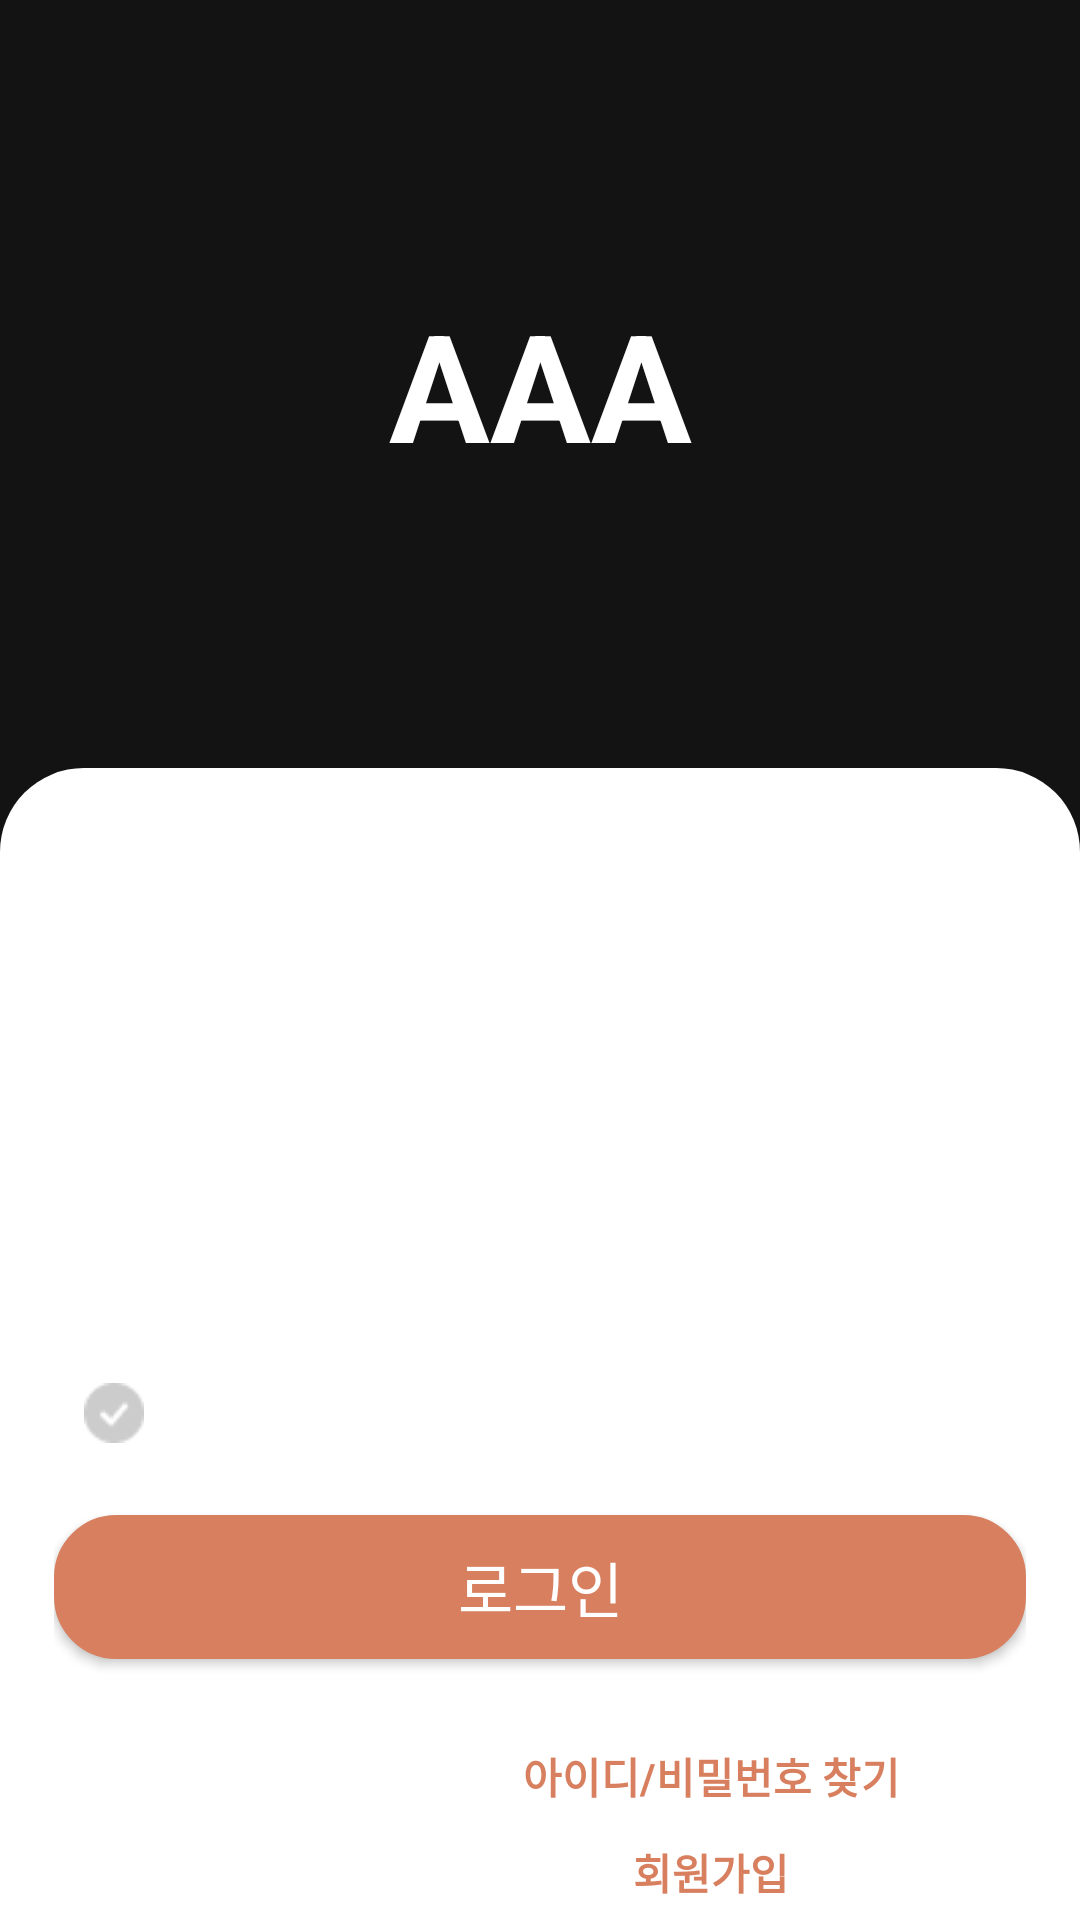

Here is an Android app screen rendered from its layout file. Give the layout XML and the strings, colors and styles it references.
<!-- AndroidManifest.xml: application theme Theme.AppCompat.NoActionBar -->
<!-- res/layout/activity_login.xml -->
<?xml version="1.0" encoding="utf-8"?>
<androidx.constraintlayout.widget.ConstraintLayout xmlns:android="http://schemas.android.com/apk/res/android"
    xmlns:app="http://schemas.android.com/apk/res-auto"
    xmlns:tools="http://schemas.android.com/tools"
    android:layout_width="match_parent"
    android:layout_height="match_parent"
    tools:context=".activity.ActivityLogin">

    <androidx.constraintlayout.widget.Guideline
        android:id="@+id/gl_horizon1"
        android:layout_width="wrap_content"
        android:layout_height="wrap_content"
        android:orientation="horizontal"
        app:layout_constraintGuide_percent="0.4"/>

    <androidx.constraintlayout.widget.Guideline
        android:id="@+id/gl_horizon2"
        android:layout_width="wrap_content"
        android:layout_height="wrap_content"
        android:orientation="horizontal"
        app:layout_constraintGuide_percent="0.45"/>

    <androidx.constraintlayout.widget.Guideline
        android:id="@+id/gl_horizon3"
        android:layout_width="wrap_content"
        android:layout_height="wrap_content"
        android:orientation="horizontal"
        app:layout_constraintGuide_percent="0.9"/>

    <ImageView
        android:layout_width="match_parent"
        android:layout_height="0dp"
        app:layout_constraintTop_toTopOf="parent"
        app:layout_constraintBottom_toTopOf="@id/gl_horizon2"
        android:src="@drawable/bakcground_img_login"
        android:scaleType="fitXY"/>
    <View
        android:layout_width="match_parent"
        android:layout_height="0dp"
        app:layout_constraintTop_toTopOf="parent"
        app:layout_constraintBottom_toTopOf="@id/gl_horizon2"
        android:background="#99000000"/>

    <TextView
        android:layout_width="match_parent"
        android:layout_height="0dp"
        android:autoSizeMaxTextSize="50dp"
        android:autoSizeTextType="uniform"
        android:gravity="center"
        android:text="AAA"
        android:textColor="@color/white"
        android:textStyle="bold"
        app:layout_constraintBottom_toTopOf="@id/gl_horizon1"
        app:layout_constraintTop_toTopOf="parent"
        app:layout_constraintVertical_bias="0.0"
        tools:layout_editor_absoluteX="0dp" />

    <View
        android:layout_width="match_parent"
        android:layout_height="0dp"
        app:layout_constraintTop_toTopOf="@id/gl_horizon1"
        app:layout_constraintBottom_toBottomOf="parent"
        android:background="@drawable/bg_login"/>

    <androidx.constraintlayout.widget.ConstraintLayout
        android:layout_width="0dp"
        android:layout_height="0dp"
        app:layout_constraintTop_toTopOf="@id/gl_horizon2"
        app:layout_constraintBottom_toBottomOf="@id/gl_horizon3"
        app:layout_constraintStart_toStartOf="parent"
        app:layout_constraintEnd_toEndOf="parent"
        app:layout_constraintWidth_percent="0.9">

        <TextView
            android:id="@+id/tv_id"
            android:layout_width="match_parent"
            android:layout_height="0dp"
            app:layout_constraintHeight_percent="0.08"
            android:text="전화번호"
            android:autoSizeTextType="uniform"
            app:layout_constraintTop_toTopOf="parent"/>
        <EditText
            android:id="@+id/edt_id"
            android:layout_width="match_parent"
            android:layout_height="0dp"
            app:layout_constraintHeight_percent="0.2"
            app:layout_constraintTop_toBottomOf="@id/tv_id"
            android:padding="10dp"
            android:hint="- 없이 입력"/>
        <TextView
            android:id="@+id/tv_pw"
            android:layout_width="match_parent"
            android:layout_height="0dp"
            app:layout_constraintHeight_percent="0.08"
            android:text="비밀번호"
           android:autoSizeTextType="uniform"
            app:layout_constraintTop_toBottomOf="@id/edt_id"/>
        <EditText
            android:id="@+id/edt_pw"
            android:layout_width="match_parent"
            android:layout_height="0dp"
            app:layout_constraintHeight_percent="0.2"
            app:layout_constraintTop_toBottomOf="@id/tv_pw"
            android:padding="10dp"
            android:hint="영소문자, 숫자 8자 이상"/>

        <androidx.constraintlayout.widget.ConstraintLayout
            android:id="@+id/cl_autologin"
            android:layout_width="wrap_content"
            android:layout_height="0dp"
            app:layout_constraintHeight_percent="0.08"
            app:layout_constraintTop_toBottomOf="@id/edt_pw"
            app:layout_constraintStart_toStartOf="parent"
            android:paddingHorizontal="10dp"
            android:layout_marginVertical="10dp">

            <ImageView
                android:id="@+id/iv_autologin"
                android:layout_width="20dp"
                android:layout_height="20dp"
                android:background="@mipmap/uncheck"
                app:layout_constraintTop_toTopOf="parent"
                app:layout_constraintBottom_toBottomOf="parent"
                app:layout_constraintStart_toStartOf="parent"/>
            <TextView
                android:id="@+id/tv_autologin"
                android:layout_width="wrap_content"
                android:layout_height="match_parent"
                android:text="자동로그인"
                app:layout_constraintStart_toEndOf="@id/iv_autologin"
                android:gravity="center"
                android:paddingHorizontal="10dp"/>

        </androidx.constraintlayout.widget.ConstraintLayout>

        <androidx.appcompat.widget.AppCompatButton
            android:id="@+id/btn_login"
            android:layout_width="match_parent"
            android:layout_height="wrap_content"
            app:layout_constraintTop_toBottomOf="@id/cl_autologin"
            app:layout_constraintBottom_toBottomOf="parent"
            android:background="@drawable/bg_login_input"
            android:backgroundTint="#D77F5E"
            android:text="로그인"
            android:autoSizeTextType="uniform"
            android:autoSizeMaxTextSize="20dp"
            android:textColor="@color/white"
            android:layout_marginVertical="10dp"/>

    </androidx.constraintlayout.widget.ConstraintLayout>

    <androidx.constraintlayout.widget.ConstraintLayout
        android:id="@+id/cl_find"
        android:layout_width="wrap_content"
        android:layout_height="0dp"
        app:layout_constraintHeight_percent="0.05"
        app:layout_constraintBottom_toTopOf="@id/cl_new"
        app:layout_constraintStart_toStartOf="parent"
        app:layout_constraintEnd_toEndOf="parent">
        <TextView
            android:id="@+id/tv_find_account"
            android:layout_width="wrap_content"
            android:layout_height="wrap_content"
            app:layout_constraintTop_toTopOf="parent"
            app:layout_constraintBottom_toBottomOf="parent"
            app:layout_constraintStart_toStartOf="parent"
            app:layout_constraintEnd_toStartOf="@id/tv_find"
            android:text="계정이 잊으셨나요?"/>
        <TextView
            android:id="@+id/tv_find"
            android:layout_width="wrap_content"
            android:layout_height="wrap_content"
            app:layout_constraintTop_toTopOf="parent"
            app:layout_constraintBottom_toBottomOf="parent"
            app:layout_constraintStart_toEndOf="@id/tv_find_account"
            android:paddingHorizontal="10dp"
            android:text="아이디/비밀번호 찾기"
            android:textStyle="bold"
            android:textColor="#D77F5E"/>

    </androidx.constraintlayout.widget.ConstraintLayout>


    <androidx.constraintlayout.widget.ConstraintLayout
        android:id="@+id/cl_new"
        android:layout_width="wrap_content"
        android:layout_height="0dp"
        app:layout_constraintHeight_percent="0.05"
        app:layout_constraintBottom_toBottomOf="parent"
        app:layout_constraintStart_toStartOf="parent"
        app:layout_constraintEnd_toEndOf="parent">
        <TextView
            android:id="@+id/tv_no_account"
            android:layout_width="wrap_content"
            android:layout_height="wrap_content"
            app:layout_constraintTop_toTopOf="parent"
            app:layout_constraintBottom_toBottomOf="parent"
            app:layout_constraintStart_toStartOf="parent"
            app:layout_constraintEnd_toStartOf="@id/tv_register"
            android:text="계정이 없으신가요?"/>
        <TextView
            android:id="@+id/tv_register"
            android:layout_width="wrap_content"
            android:layout_height="wrap_content"
            app:layout_constraintTop_toTopOf="parent"
            app:layout_constraintBottom_toBottomOf="parent"
            app:layout_constraintStart_toEndOf="@id/tv_no_account"
            android:paddingHorizontal="10dp"
            android:text="회원가입"
            android:textStyle="bold"
            android:textColor="#D77F5E"/>
    </androidx.constraintlayout.widget.ConstraintLayout>

</androidx.constraintlayout.widget.ConstraintLayout>
<!-- resources referenced by this layout -->
<resources>
  <color name="white">#FFFFFFFF</color>
  <!-- drawable bg_login (drawable) -->
  <?xml version="1.0" encoding="utf-8"?>
  <shape xmlns:android="http://schemas.android.com/apk/res/android"
      android:padding="10dp"
      android:shape="rectangle" >
      <solid android:color="#FFF" />
      <corners
          android:topLeftRadius="28dp"
          android:topRightRadius="28dp" />
  </shape>
  <!-- drawable bg_login_input (drawable) -->
  <?xml version="1.0" encoding="utf-8"?>
  <shape xmlns:android="http://schemas.android.com/apk/res/android"
      android:padding="10dp"
      android:shape="rectangle" >
      <solid android:color="#FFF" />
      <corners
          android:radius="20dp"/>
      <stroke
          android:width="1.5dp"
          android:color="#D77F5E" />
  </shape>
  <!-- mipmap uncheck: png bitmap (mipmap-anydpi-v26, 534 bytes) -->
</resources>
